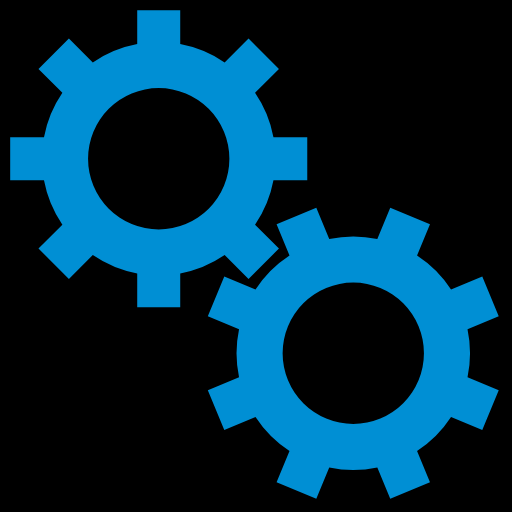
t = 0.00 s
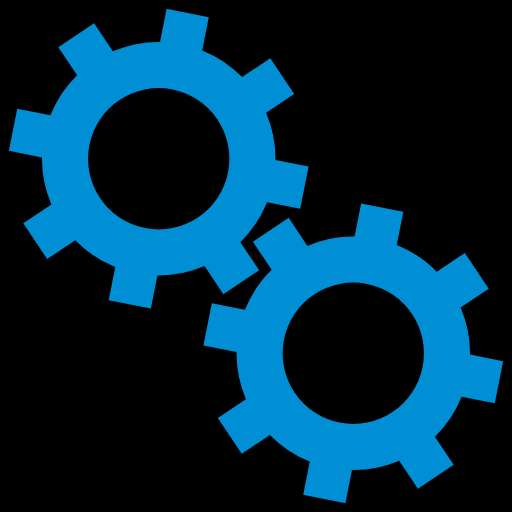
t = 0.05 s
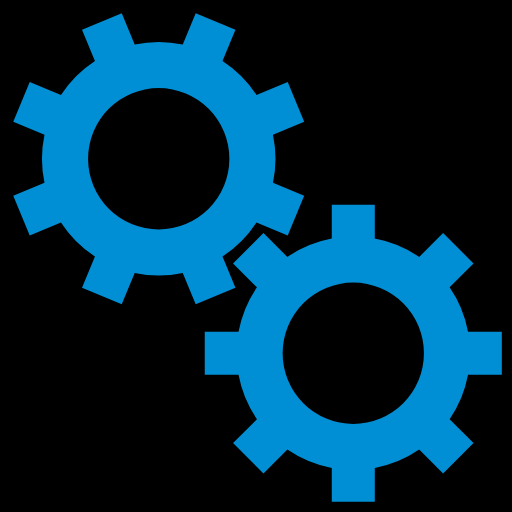
t = 0.10 s
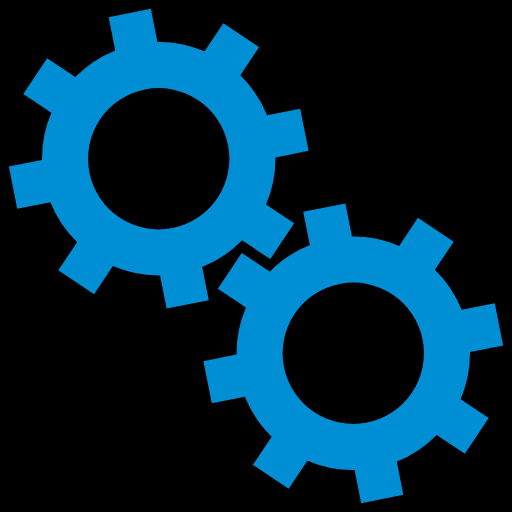
t = 0.15 s

The animated SVG that drew these frames (rendered in a browser with its animation timeline set to each time). Animation: 2 SMIL elements (animateTransform=2); one cycle of 0.20 s, repeats indefinitely.

<svg xmlns="http://www.w3.org/2000/svg" xmlns:xlink="http://www.w3.org/1999/xlink" style="margin: auto; background: rgb(0, 0, 0); display: block;" width="500px" height="300px" viewBox="0 0 100 100" preserveAspectRatio="xMidYMid">
 <g transform="translate(50 50)">  <g transform="translate(-19 -19) scale(0.6)"> <g>
<animateTransform attributeName="transform" type="rotate" values="0;45" keyTimes="0;1" dur="0.2s" begin="0s" repeatCount="indefinite"></animateTransform><path d="M31.359972760794346 21.46047782418268 L39.13814735384637 29.238652417234704 L29.238652417234704 39.13814735384637 L21.46047782418268 31.359972760794346 A38 38 0 0 1 7.0000000000000036 37.3496987939662 L7.0000000000000036 37.3496987939662 L7.000000000000004 48.3496987939662 L-6.999999999999999 48.3496987939662 L-7 37.3496987939662 A38 38 0 0 1 -21.46047782418268 31.35997276079435 L-21.46047782418268 31.35997276079435 L-29.2386524172347 39.13814735384637 L-39.138147353846364 29.238652417234704 L-31.359972760794346 21.460477824182682 A38 38 0 0 1 -37.3496987939662 7.000000000000007 L-37.3496987939662 7.000000000000007 L-48.3496987939662 7.000000000000009 L-48.3496987939662 -6.999999999999996 L-37.3496987939662 -6.999999999999997 A38 38 0 0 1 -31.35997276079435 -21.460477824182675 L-31.35997276079435 -21.460477824182675 L-39.13814735384638 -29.238652417234697 L-29.238652417234725 -39.13814735384635 L-21.4604778241827 -31.35997276079433 A38 38 0 0 1 -6.999999999999992 -37.3496987939662 L-6.999999999999992 -37.3496987939662 L-6.999999999999994 -48.3496987939662 L6.999999999999977 -48.3496987939662 L6.999999999999979 -37.3496987939662 A38 38 0 0 1 21.460477824182686 -31.359972760794342 L21.460477824182686 -31.359972760794342 L29.238652417234707 -39.138147353846364 L39.13814735384635 -29.238652417234725 L31.35997276079433 -21.4604778241827 A38 38 0 0 1 37.3496987939662 -6.999999999999995 L37.3496987939662 -6.999999999999995 L48.3496987939662 -6.999999999999997 L48.349698793966205 6.999999999999973 L37.349698793966205 6.999999999999976 A38 38 0 0 1 31.359972760794346 21.460477824182686 M0 -23A23 23 0 1 0 0 23 A23 23 0 1 0 0 -23" fill="#008fd4"></path></g></g> <g transform="translate(19 19) scale(0.6)"> <g>
<animateTransform attributeName="transform" type="rotate" values="45;0" keyTimes="0;1" dur="0.2s" begin="-0.1s" repeatCount="indefinite"></animateTransform><path d="M-31.35997276079435 -21.460477824182675 L-39.13814735384638 -29.238652417234697 L-29.238652417234725 -39.13814735384635 L-21.4604778241827 -31.35997276079433 A38 38 0 0 1 -6.999999999999992 -37.3496987939662 L-6.999999999999992 -37.3496987939662 L-6.999999999999994 -48.3496987939662 L6.999999999999977 -48.3496987939662 L6.999999999999979 -37.3496987939662 A38 38 0 0 1 21.460477824182686 -31.359972760794342 L21.460477824182686 -31.359972760794342 L29.238652417234707 -39.138147353846364 L39.13814735384635 -29.238652417234725 L31.35997276079433 -21.4604778241827 A38 38 0 0 1 37.3496987939662 -6.999999999999995 L37.3496987939662 -6.999999999999995 L48.3496987939662 -6.999999999999997 L48.349698793966205 6.999999999999973 L37.349698793966205 6.999999999999976 A38 38 0 0 1 31.359972760794346 21.460477824182686 L31.359972760794346 21.460477824182686 L39.13814735384637 29.238652417234704 L29.23865241723473 39.13814735384635 L21.460477824182703 31.35997276079433 A38 38 0 0 1 6.9999999999999964 37.3496987939662 L6.9999999999999964 37.3496987939662 L6.999999999999995 48.3496987939662 L-7.000000000000009 48.3496987939662 L-7.000000000000007 37.3496987939662 A38 38 0 0 1 -21.46047782418263 31.359972760794385 L-21.46047782418263 31.359972760794385 L-29.238652417234643 39.13814735384642 L-39.13814735384635 29.238652417234736 L-31.35997276079433 21.460477824182703 A38 38 0 0 1 -37.34969879396619 7.000000000000032 L-37.34969879396619 7.000000000000032 L-48.34969879396619 7.0000000000000355 L-48.3496987939662 -7.000000000000002 L-37.3496987939662 -7.000000000000005 A38 38 0 0 1 -31.359972760794346 -21.46047782418268 M0 -23A23 23 0 1 0 0 23 A23 23 0 1 0 0 -23" fill="#008fd4"></path></g></g></g>
</svg>
